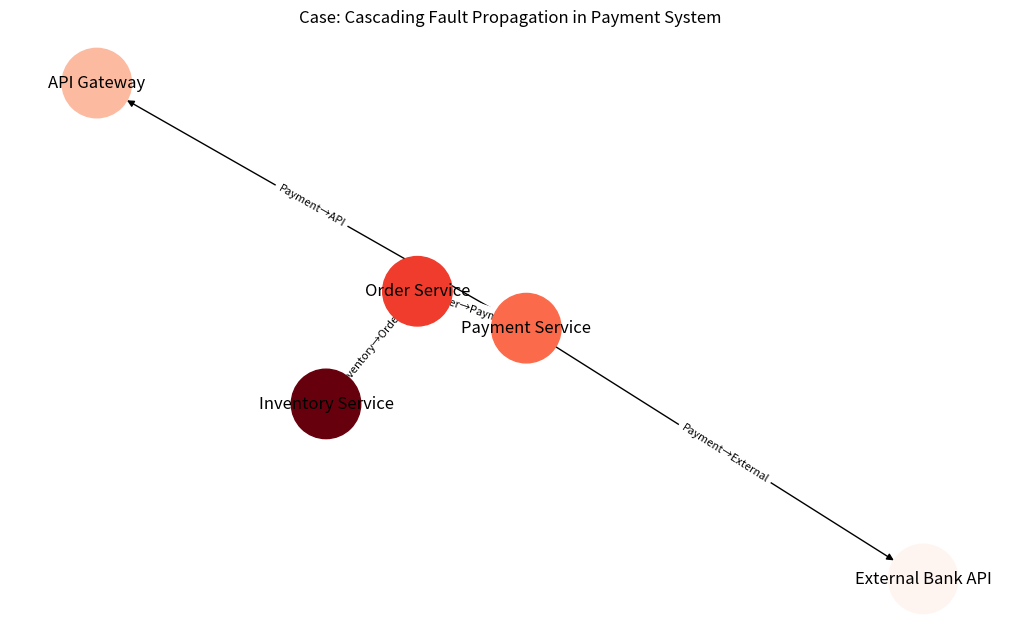

The matplotlib source for this figure:
import networkx as nx
import matplotlib.pyplot as plt

# 构建一个有向图表示故障传播路径
G = nx.DiGraph()

# 节点及其异常程度（颜色深度）
nodes = {
    "API Gateway": 0.4,
    "Order Service": 0.7,
    "Inventory Service": 1.0,
    "Payment Service": 0.6,
    "External Bank API": 0.2,
}

# 添加节点
for node, score in nodes.items():
    G.add_node(node, score=score)

# 添加传播路径
edges = [
    ("Inventory Service", "Order Service"),
    ("Order Service", "Payment Service"),
    ("Payment Service", "API Gateway"),
    ("Payment Service", "External Bank API"),
]

G.add_edges_from(edges)

# 设置布局
pos = nx.spring_layout(G, seed=42)

# 绘图
plt.figure(figsize=(10, 6))
node_colors = [nodes[n] for n in G.nodes]
nx.draw(G, pos, with_labels=True, node_size=2500, node_color=node_colors, cmap=plt.cm.Reds, arrows=True)
nx.draw_networkx_edge_labels(G, pos, edge_labels={(u, v): f"{u.split()[0]}→{v.split()[0]}" for u, v in G.edges}, font_size=8)

plt.title("Case: Cascading Fault Propagation in Payment System")
plt.tight_layout()
plt.show()
